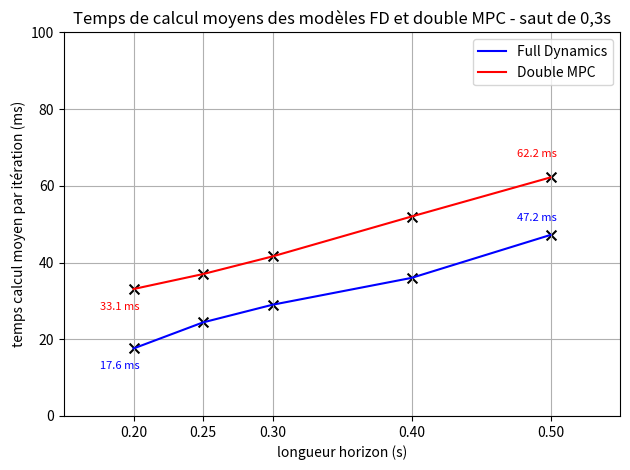
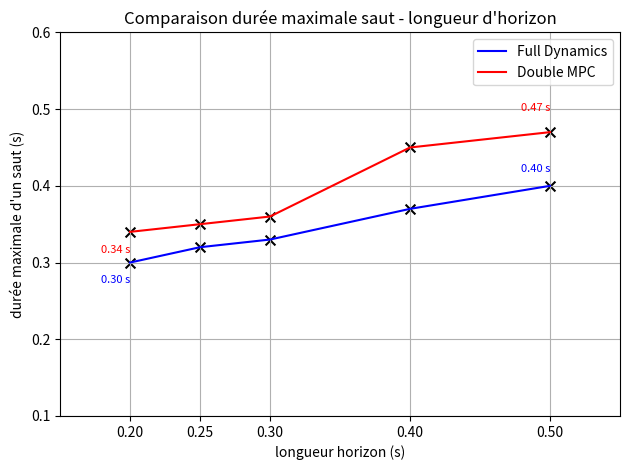

Generate these figures, in order, with matplotlib:
""" 
Plot and compare compute time of Double MPC scheme and Full Dynamics MPC scheme.

Time measured is before mpc_centroidal.iterate() and after mpc_fd.iterate() for the double MPC scheme.
Time measured is before and after mpc_fd.iterate() for the FD MPC scheme.

The solver settings are the same for both schemes :
num_threads = 1, TOL = 1e-4, mu_init = 1e-8...
 """

import matplotlib.pyplot as plt
import numpy as np


T_dmpc = [50, 40, 30, 25, 20]
T_fd = [50, 40, 30, 25, 20]

T_dmpc = np.array(T_dmpc)*1e-2
T_dmpc = list(T_dmpc)
T_fd = np.array(T_fd)*1e-2
T_fd = list(T_fd)

# -------- Comparison of compute times ------------ #

time_dmpc = [62.2, 52.0, 41.6, 37.0, 33.1]

time_fd = [47.2, 36.0, 29.0, 24.4, 17.6]

plt.plot(T_fd, time_fd, color="blue", label="Full Dynamics")
plt.plot(T_dmpc, time_dmpc, color="red", label="Double MPC")
plt.scatter(T_fd, time_fd, color="black", s=50, marker="x")
plt.scatter(T_dmpc, time_dmpc, color="black", s=50, marker="x")
plt.grid(True)
plt.ylabel("temps calcul moyen par itération (ms)")
plt.xlabel("longueur horizon (s)")
plt.title("Temps de calcul moyens des modèles FD et double MPC - saut de 0,3s")

# values of first and last elements of dmpc and fd anotated in the plot
plt.annotate(f"{time_dmpc[0]:.1f} ms", (T_dmpc[0], time_dmpc[0]), textcoords="offset points",
             xytext=(-10, 15), ha='center', fontsize=8, color="red")
plt.annotate(f"{time_dmpc[-1]:.1f} ms", (T_dmpc[-1], time_dmpc[-1]), textcoords="offset points",
             xytext=(-10, -15), ha='center', fontsize=8, color="red")
plt.annotate(f"{time_fd[0]:.1f} ms", (T_fd[0], time_fd[0]), textcoords="offset points",
             xytext=(-10, 10), ha='center', fontsize=8, color="blue")
plt.annotate(f"{time_fd[-1]:.1f} ms", (T_fd[-1], time_fd    [-1]), textcoords="offset points",
             xytext=(-10, -15), ha='center', fontsize=8, color="blue")

plt.xticks(T_dmpc + [0.05], [f"{t:.2f}" for t in T_dmpc] + ["0.05"])
plt.xlim(0.15, 0.55)
plt.ylim(0, 100)
plt.tight_layout()

plt.legend()
plt.show()

# ----------- comparison of jump lenghts ------------- #

max_Tss_fd = [0.4, 0.37, 0.33, 0.32, 0.3]
max_Tss_dmpc = [0.47, 0.45, 0.36, 0.35, 0.34]


plt.plot(T_fd, max_Tss_fd, color="blue", label="Full Dynamics")
plt.plot(T_dmpc, max_Tss_dmpc, color="red", label="Double MPC")
plt.scatter(T_fd, max_Tss_fd, color="black", s=50, marker="x")
plt.scatter(T_dmpc, max_Tss_dmpc, color="black", s=50, marker="x")
plt.grid(True)
plt.ylabel("durée maximale d'un saut (s)")
plt.xlabel("longueur horizon (s)")
plt.title("Comparaison durée maximale saut - longueur d'horizon")

# values of first and last elements of dmpc and fd anotated in the plot
plt.annotate(f"{max_Tss_dmpc[0]:.2f} s", (T_dmpc[0], max_Tss_dmpc[0]), textcoords="offset points",
             xytext=(-10, 15), ha='center', fontsize=8, color="red")
plt.annotate(f"{max_Tss_dmpc[-1]:.2f} s", (T_dmpc[-1], max_Tss_dmpc[-1]), textcoords="offset points",
             xytext=(-10, -15), ha='center', fontsize=8, color="red")
plt.annotate(f"{max_Tss_fd[0]:.2f} s", (T_fd[0], max_Tss_fd[0]), textcoords="offset points",
             xytext=(-10, 10), ha='center', fontsize=8, color="blue")
plt.annotate(f"{max_Tss_fd[-1]:.2f} s", (T_fd[-1], max_Tss_fd[-1]), textcoords="offset points",
             xytext=(-10, -15), ha='center', fontsize=8, color="blue")

plt.xticks(T_dmpc + [0.05], [f"{t:.2f}" for t in T_dmpc] + ["0.05"])
plt.xlim(0.15, 0.55)
plt.ylim(0.1, 0.6)
plt.tight_layout()

plt.legend()
plt.show()
